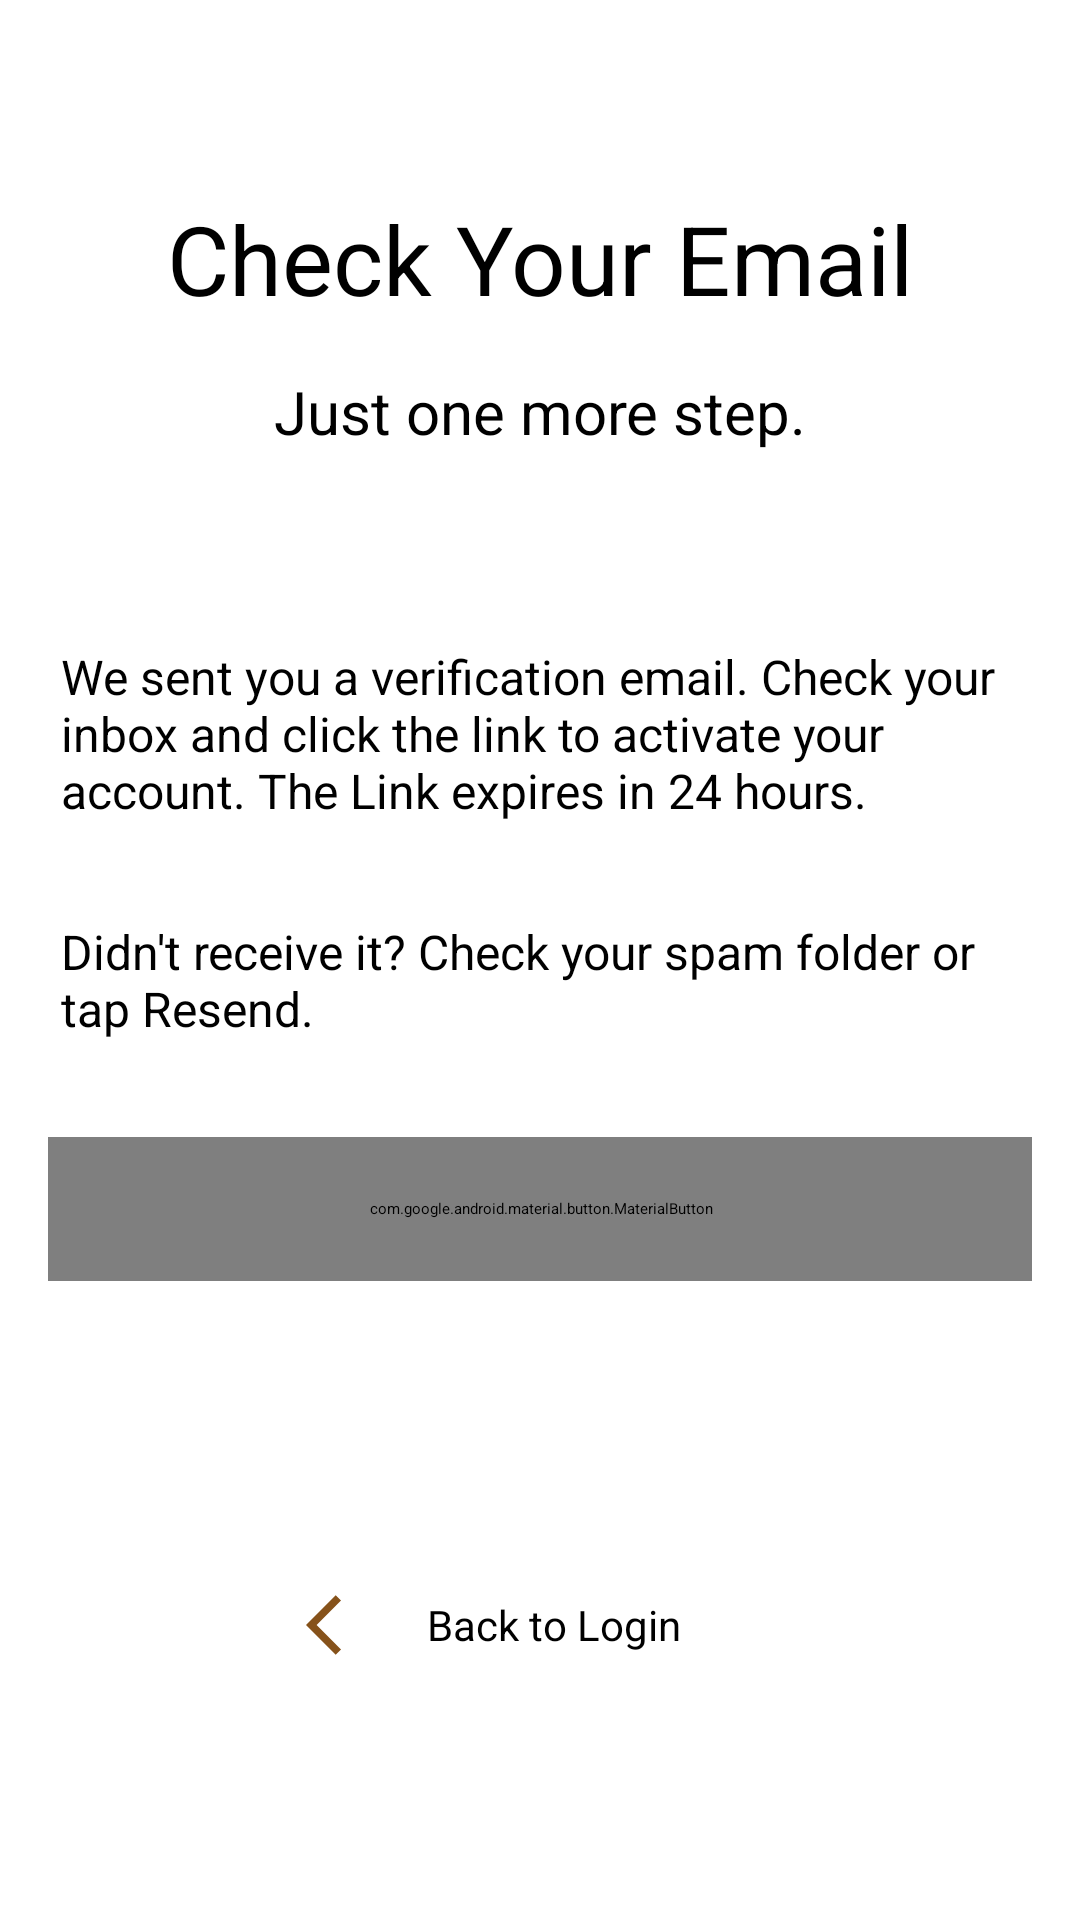

Android layout source for this screen:
<!-- AndroidManifest.xml: application theme Theme.JRKGBites -->
<!-- res/layout/dialog_email_verification.xml -->
<?xml version="1.0" encoding="utf-8"?>
<androidx.constraintlayout.widget.ConstraintLayout xmlns:android="http://schemas.android.com/apk/res/android"
    android:layout_width="match_parent"
    android:layout_height="wrap_content"
    xmlns:app="http://schemas.android.com/apk/res-auto"
    android:padding="@dimen/spacing_standard">

    <androidx.constraintlayout.widget.Guideline
        android:id="@+id/guide_top"
        android:layout_width="wrap_content"
        android:layout_height="wrap_content"
        android:orientation="horizontal"
        app:layout_constraintGuide_percent="0.08" />

    <androidx.constraintlayout.widget.Guideline
        android:id="@+id/guide_start"
        android:layout_width="wrap_content"
        android:layout_height="wrap_content"
        android:orientation="vertical"
        app:layout_constraintGuide_percent="0.03" />

    <TextView
        android:id="@+id/txtDisplay"
        android:layout_width="wrap_content"
        android:layout_height="wrap_content"
        app:layout_constraintTop_toTopOf="@id/guide_top"
        app:layout_constraintStart_toStartOf="@id/btnResend"
        app:layout_constraintEnd_toEndOf="@id/btnResend"
        android:layout_marginTop="0dp"
        android:textAlignment="textStart"
        android:textSize="@dimen/txt_display"
        android:text="Check Your Email"
        >
    </TextView>

    <TextView
        android:id="@+id/txtSubdisplay"
        android:layout_width="wrap_content"
        android:layout_height="wrap_content"
        app:layout_constraintTop_toBottomOf="@id/txtDisplay"
        android:layout_marginTop="@dimen/spacing_standard"
        app:layout_constraintStart_toStartOf="@id/btnResend"
        app:layout_constraintEnd_toEndOf="@id/btnResend"
        android:textAlignment="center"
        android:textSize="@dimen/txt_headline"
        android:text="Just one more step."
        >
    </TextView>

    <TextView
        android:id="@+id/txtInstructions"
        android:layout_width="0dp"
        android:layout_height="wrap_content"
        app:layout_constraintTop_toBottomOf="@id/txtSubdisplay"
        android:layout_marginTop="@dimen/spacing_huge"
        app:layout_constraintStart_toStartOf="@id/btnResend"
        app:layout_constraintEnd_toEndOf="@id/btnResend"
        android:gravity="start"
        android:textSize="@dimen/txt_subheading"
        android:paddingHorizontal="5dp"
        android:text=
            "We sent you a verification email. Check your inbox and click the link to activate your account. The Link expires in 24 hours."
        >
    </TextView>

    <TextView
        android:id="@+id/txtInstructions2"
        android:layout_width="0dp"
        android:layout_height="wrap_content"
        app:layout_constraintTop_toBottomOf="@id/txtInstructions"
        android:layout_marginTop="@dimen/spacing_large"
        app:layout_constraintStart_toStartOf="@id/btnResend"
        app:layout_constraintEnd_toEndOf="@id/btnResend"
        android:gravity="start"
        android:textSize="@dimen/txt_subheading"
        android:paddingHorizontal="5dp"
        android:text=
            "Didn't receive it? Check your spam folder or tap Resend."
        >
    </TextView>

    <com.google.android.material.button.MaterialButton
        android:id="@+id/btnResend"
        style="@style/ButtonPrimary"
        android:layout_width="330dp"
        android:text="Resend"
        android:layout_marginTop="@dimen/spacing_large"
        app:layout_constraintTop_toBottomOf="@id/txtInstructions2"
        app:layout_constraintStart_toStartOf="parent"
        app:layout_constraintEnd_toEndOf="parent" />

    <LinearLayout
        android:id="@+id/touchBackToLogin"
        android:layout_width="wrap_content"
        android:layout_height="@dimen/touchtarget_min"
        android:layout_marginTop="@dimen/spacing_huge"
        android:layout_marginBottom="@dimen/spacing_large"
        android:orientation="horizontal"
        android:layout_marginStart="-32dp"
        app:layout_constraintStart_toStartOf="@id/txtInstructions"
        app:layout_constraintEnd_toEndOf="@id/txtInstructions"
        app:layout_constraintTop_toBottomOf="@id/btnResend"
        app:layout_constraintBottom_toBottomOf="parent"
        android:gravity="center_vertical">

        <ImageButton
            android:id="@+id/imgBtnBack"
            android:layout_width="wrap_content"
            android:layout_height="@dimen/touchtarget_min"
            android:background="@android:color/transparent"
            android:src="@drawable/ic_arrow_back"
            android:layout_marginEnd="@dimen/spacing_standard"
            android:contentDescription="back_icon"
            android:foregroundGravity="right" />

        <TextView
            android:id="@+id/txtBackToLogin"
            android:layout_width="wrap_content"
            android:layout_height="wrap_content"
            android:text="Back to Login"
            android:gravity="center"
            android:textSize="@dimen/txt_body"/>
    </LinearLayout>


</androidx.constraintlayout.widget.ConstraintLayout>
<!-- resources referenced by this layout -->
<resources>
  <dimen name="spacing_huge">64dp</dimen>
  <dimen name="spacing_large">32dp</dimen>
  <dimen name="spacing_standard">16dp</dimen>
  <dimen name="touchtarget_min">48dp</dimen>
  <dimen name="txt_body">14sp</dimen>
  <dimen name="txt_display">32sp</dimen>
  <dimen name="txt_headline">20sp</dimen>
  <dimen name="txt_subheading">16sp</dimen>
  <!-- drawable ic_arrow_back (drawable) -->
  <vector xmlns:android="http://schemas.android.com/apk/res/android"
      android:autoMirrored="true"
      android:height="24dp"
      android:viewportHeight="24"
      android:viewportWidth="24"
      android:width="24dp">
  
      <path android:fillColor="@color/md_theme_primary"
            android:pathData="M11.67,3.87L9.9,2.1 0,12l9.9,9.9 1.77,-1.77L3.54,12z"/>
      
  </vector>
  <style name="ButtonPrimary" parent="Widget.Material3.Button">
          <item name="android:layout_height">@dimen/touchtarget_min</item>
          <item name="android:insetTop">0dp</item>
          <item name="android:insetBottom">0dp</item>
          <item name="android:textSize">@dimen/txt_headline</item>
          <item name="cornerRadius">8dp</item>
      </style>
  <color name="md_theme_primary">#86521A</color>
  <style name="Widget.App.CheckBox" parent="Widget.MaterialComponents.CompoundButton.CheckBox">
          <item name="android:textColor">?attr/colorOnSurface</item>
      </style>
  <color name="md_theme_onPrimary">#FFFFFF</color>
  <color name="md_theme_primaryContainer">#FFDCBF</color>
  <color name="md_theme_onPrimaryContainer">#6A3B02</color>
  <color name="md_theme_secondary">#735943</color>
  <color name="md_theme_onSecondary">#FFFFFF</color>
  <color name="md_theme_secondaryContainer">#FFDCBF</color>
  <color name="md_theme_onSecondaryContainer">#59422D</color>
  <color name="md_theme_tertiary">#596339</color>
  <color name="md_theme_onTertiary">#FFFFFF</color>
  <color name="md_theme_tertiaryContainer">#DDE8B3</color>
  <color name="md_theme_onTertiaryContainer">#424B23</color>
  <color name="md_theme_error">#BA1A1A</color>
  <color name="md_theme_onError">#FFFFFF</color>
  <color name="md_theme_errorContainer">#FFDAD6</color>
  <color name="md_theme_onErrorContainer">#93000A</color>
  <color name="md_theme_background">#FFF8F5</color>
  <color name="md_theme_onBackground">#211A14</color>
  <color name="md_theme_surface">#FFF8F5</color>
  <color name="md_theme_onSurface">#211A14</color>
  <color name="md_theme_surfaceVariant">#F2DFD1</color>
  <color name="md_theme_onSurfaceVariant">#51443A</color>
  <color name="md_theme_outline">#837469</color>
  <color name="md_theme_outlineVariant">#D5C3B6</color>
  <color name="md_theme_inverseSurface">#372F28</color>
  <color name="md_theme_inverseOnSurface">#FDEEE3</color>
  <color name="md_theme_inversePrimary">#FEB876</color>
  <color name="md_theme_primaryFixed">#FFDCBF</color>
  <color name="md_theme_onPrimaryFixed">#2D1600</color>
  <color name="md_theme_primaryFixedDim">#FEB876</color>
  <color name="md_theme_onPrimaryFixedVariant">#6A3B02</color>
  <color name="md_theme_secondaryFixed">#FFDCBF</color>
  <color name="md_theme_onSecondaryFixed">#291806</color>
  <color name="md_theme_secondaryFixedDim">#E2C0A4</color>
  <color name="md_theme_onSecondaryFixedVariant">#59422D</color>
  <color name="md_theme_tertiaryFixed">#DDE8B3</color>
  <color name="md_theme_onTertiaryFixed">#171E00</color>
  <color name="md_theme_tertiaryFixedDim">#C1CC99</color>
  <color name="md_theme_onTertiaryFixedVariant">#424B23</color>
  <color name="md_theme_surfaceDim">#E6D7CD</color>
  <color name="md_theme_surfaceBright">#FFF8F5</color>
  <color name="md_theme_surfaceContainerLowest">#FFFFFF</color>
  <color name="md_theme_surfaceContainerLow">#FFF1E8</color>
  <color name="md_theme_surfaceContainer">#FAEBE0</color>
  <color name="md_theme_surfaceContainerHigh">#F5E5DB</color>
  <color name="md_theme_surfaceContainerHighest">#EFE0D5</color>
</resources>
